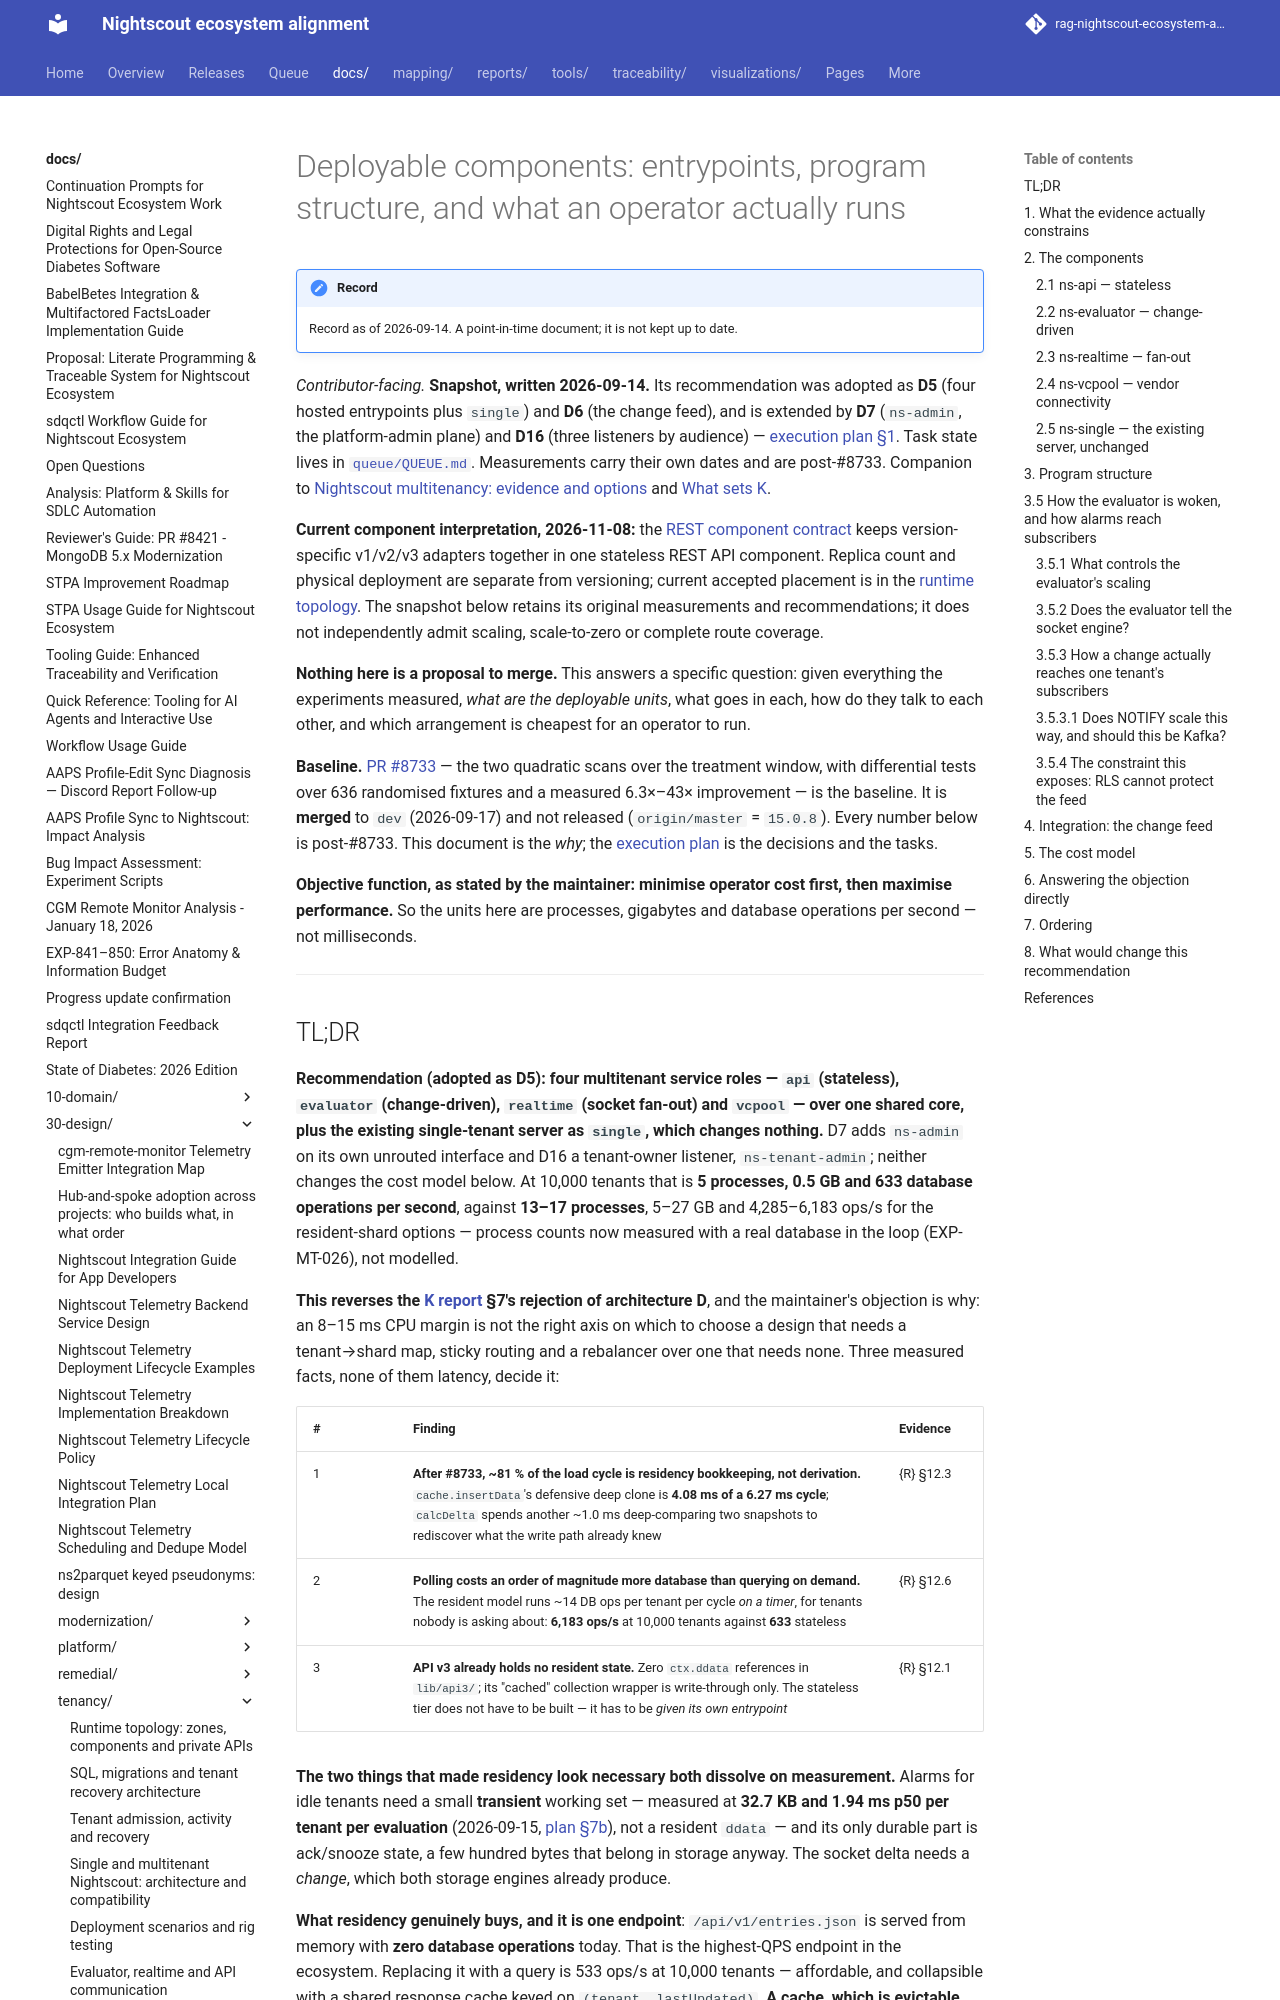

repository: bewest/rag-nightscout-ecosystem-alignment · page: docs/30-design/tenancy/nightscout-deployable-components-2026-09-14.html · generator: mkdocs

# Deployable components: entrypoints, program structure, and what an operator actually runs

*Contributor-facing.* **Snapshot, written 2026-09-14.** Its recommendation was adopted as **D5** (four hosted
entrypoints plus `single`) and **D6** (the change feed), and is extended by **D7** (`ns-admin`,
the platform-admin plane) and **D16** (three listeners by audience) — [execution plan §1](multitenancy-decisions.md#1-decisions).
Task state lives in [`queue/QUEUE.md`](../../../queue/QUEUE.md). Measurements carry their own dates
and are post-#8733. Companion to [Nightscout multitenancy: evidence and options](nightscout-multitenancy-discussion-2026-09-09.md)
and [What sets K](../../60-research/tenancy/multitenancy-k-and-residency-2026-09-14.md).

**Current component interpretation, 2026-11-08:** the
[REST component contract](tenant-admission-and-activity.md#one-logical-api-does-not-require-one-listener-or-process)
keeps version-specific v1/v2/v3 adapters together in one stateless REST API
component. Replica count and physical deployment are separate from versioning;
current accepted placement is in the [runtime topology](runtime-topology.md).
The snapshot below retains its original measurements and recommendations; it does
not independently admit scaling, scale-to-zero or complete route coverage.

**Nothing here is a proposal to merge.** This answers a specific question: given everything
the experiments measured, *what are the deployable units*, what goes in each, how do they
talk to each other, and which arrangement is cheapest for an operator to run.

**Baseline.** [PR #8733](https://github.com/nightscout/cgm-remote-monitor/pull/8733) — the
two quadratic scans over the treatment window, with differential tests over 636 randomised
fixtures and a measured 6.3×–43× improvement — is the baseline. It is **merged** to `dev`
(2026-09-17) and not released (`origin/master` = `15.0.8`). Every number below is post-#8733.
This document is the *why*; the [execution plan](multitenancy-decisions.md) is the decisions and the tasks.

**Objective function, as stated by the maintainer: minimise operator cost first, then
maximise performance.** So the units here are processes, gigabytes and database operations
per second — not milliseconds.

---
